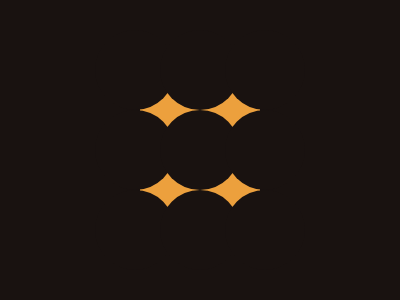

Recreate this image using only HTML and CSS.

<div a>
  <div b>
    <div c>
      <div c>
        <div z>
          <div c>
            <div c>
               <div z>
                <div c>
                  <div c></div>
                </div>
              </div>
            </div>
          </div>
        </div>
      </div>
    </div>
  </div>
</div>
<style>
  *{background:#191210}
  div {
    position: absolute;
    width: 80px;
    height: 80px;
    border-radius: 50%;
  }
  [a] {
    width: 120px;
    height: 120px;
    background: #ECA03D;
    top: 90px;
    left: 140px;
    border-radius: 0;
  }
  [b] {
    top: -60px;
    left: -45px;
  }
  [c] {
    left: 65px;
  }
  [z] {
    top: 80px;
    left: -130px;
  }
</style> 

<!-- minified (286 char) 
 
<div a><div b><div c><div c><div z><div c><div c><div z><div c><div c><style>*{background:#191210}div{position:absolute;width:80;height:80;border-radius:50%}[a]{width:120;height:120;background:#eca03d;top:90;left:140;border-radius:0}[b]{top:-60;left:-45}[c]{left:65}[z]{top:80;left:-130

-->